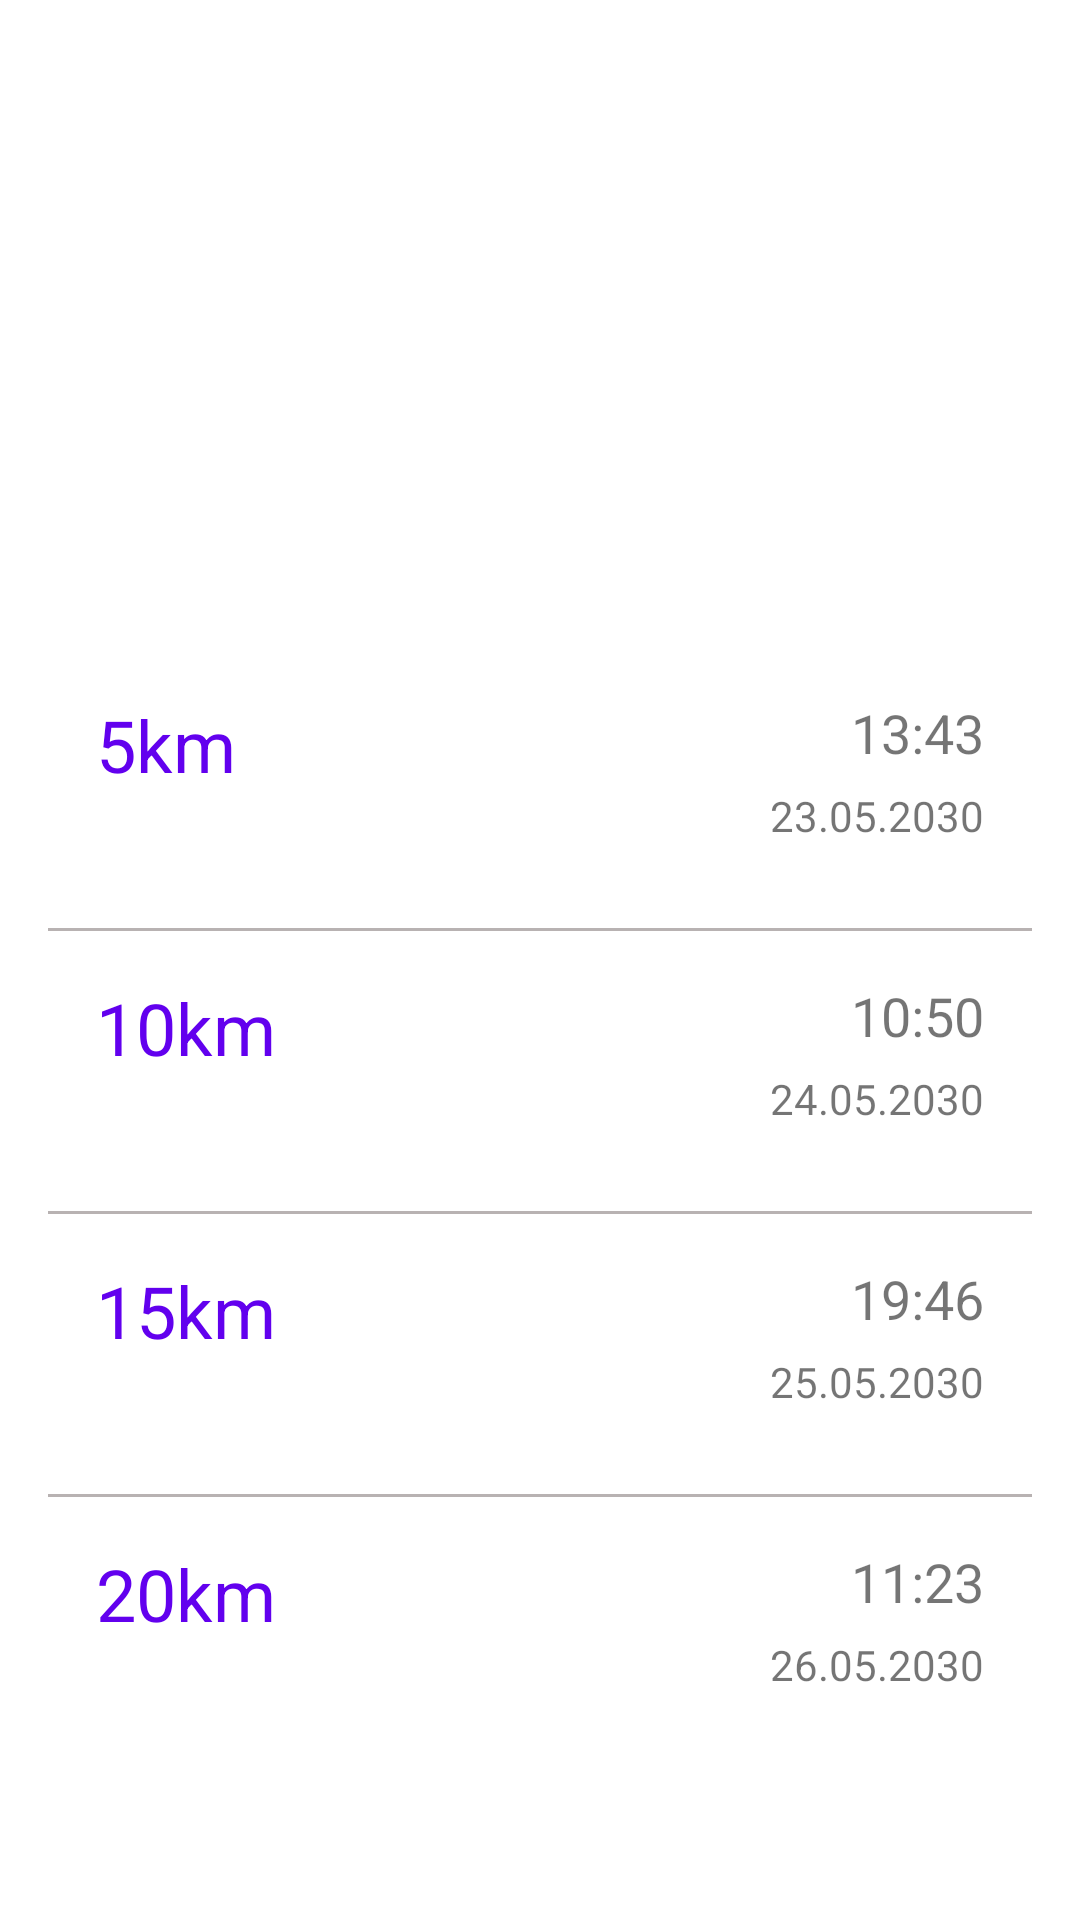

This screen was rendered from an Android layout file. Write that file and the resources it references.
<!-- AndroidManifest.xml: application theme Theme.RecordKeeperFragment -->
<!-- res/layout/activity_running.xml -->
<?xml version="1.0" encoding="utf-8"?>
<ScrollView xmlns:android="http://schemas.android.com/apk/res/android"
    xmlns:app="http://schemas.android.com/apk/res-auto"
    android:layout_width="match_parent"
    android:layout_height="match_parent">

    <androidx.constraintlayout.widget.ConstraintLayout
        android:layout_width="match_parent"
        android:layout_height="wrap_content">

        <FrameLayout
            android:id="@+id/running_container"
            android:layout_width="0dp"
            android:layout_height="200dp"
            app:layout_constraintEnd_toEndOf="parent"
            app:layout_constraintStart_toStartOf="parent"
            app:layout_constraintTop_toTopOf="parent">

            <ImageView
                android:layout_width="match_parent"
                android:layout_height="match_parent"
                android:scaleType="centerCrop"
                android:src="@drawable/running_heading" />

            <View
                android:layout_width="match_parent"
                android:layout_height="match_parent"
                android:background="@drawable/background" />

            <TextView
                android:layout_width="match_parent"
                android:layout_height="wrap_content"
                android:layout_gravity="bottom"
                android:layout_margin="18dp"
                android:fontFamily="sans-serif-light"
                android:gravity="center"
                android:text="Running"
                android:textColor="#FFFFFF"
                android:textSize="24sp" />


        </FrameLayout>

        <LinearLayout
            android:layout_width="match_parent"
            android:layout_height="match_parent"
            android:orientation="vertical"
            android:padding="16dp"
            app:layout_constraintBottom_toBottomOf="parent"
            app:layout_constraintEnd_toEndOf="parent"
            app:layout_constraintTop_toBottomOf="@id/running_container">

            <androidx.constraintlayout.widget.ConstraintLayout
                android:id="@+id/frame_5km"
                android:layout_width="match_parent"
                android:layout_height="wrap_content"
                android:padding="16dp">

                <TextView
                    android:id="@+id/text_view_5km"
                    android:layout_width="match_parent"
                    android:layout_height="wrap_content"
                    android:fontFamily="sans-serif"
                    android:text="5km"
                    android:textColor="?attr/colorPrimary"
                    android:textSize="24sp"
                    app:layout_constraintStart_toStartOf="parent"
                    app:layout_constraintTop_toTopOf="parent" />

                <TextView
                    android:id="@+id/frame_5km_value"
                    android:layout_width="wrap_content"
                    android:layout_height="wrap_content"
                    android:text="13:43"
                    android:textSize="18sp"
                    app:layout_constraintEnd_toEndOf="parent"
                    app:layout_constraintTop_toTopOf="parent" />

                <TextView
                    android:layout_width="wrap_content"
                    android:layout_height="wrap_content"
                    android:layout_marginTop="6dp"
                    android:text="23.05.2030"
                    app:layout_constraintEnd_toEndOf="parent"
                    app:layout_constraintTop_toBottomOf="@id/frame_5km_value" />


            </androidx.constraintlayout.widget.ConstraintLayout>

            <View
                android:layout_width="match_parent"
                android:layout_height="1dp"
                android:layout_marginTop="12dp"
                android:background="@color/grey" />

            <androidx.constraintlayout.widget.ConstraintLayout
                android:id="@+id/frame_10km"
                android:layout_width="match_parent"
                android:layout_height="wrap_content"
                android:padding="16dp">

                <TextView
                    android:id="@+id/text_view_10km"
                    android:layout_width="match_parent"
                    android:layout_height="wrap_content"
                    android:fontFamily="sans-serif"
                    android:text="10km"
                    android:textColor="?attr/colorPrimary"
                    android:textSize="24sp"
                    app:layout_constraintStart_toStartOf="parent"
                    app:layout_constraintTop_toTopOf="parent" />

                <TextView
                    android:id="@+id/frame_10km_value"
                    android:layout_width="wrap_content"
                    android:layout_height="wrap_content"
                    android:text="10:50"
                    android:textSize="18sp"
                    app:layout_constraintEnd_toEndOf="parent"
                    app:layout_constraintTop_toTopOf="parent" />

                <TextView
                    android:layout_width="wrap_content"
                    android:layout_height="wrap_content"
                    android:layout_marginTop="6dp"
                    android:text="24.05.2030"
                    app:layout_constraintEnd_toEndOf="parent"
                    app:layout_constraintTop_toBottomOf="@id/frame_10km_value" />


            </androidx.constraintlayout.widget.ConstraintLayout>

            <View
                android:layout_width="match_parent"
                android:layout_height="1dp"
                android:layout_marginTop="12dp"
                android:background="@color/grey" />

            <androidx.constraintlayout.widget.ConstraintLayout
                android:id="@+id/frame_15km"
                android:layout_width="match_parent"
                android:layout_height="wrap_content"
                android:padding="16dp">

                <TextView
                    android:id="@+id/text_view_15km"
                    android:layout_width="match_parent"
                    android:layout_height="wrap_content"
                    android:fontFamily="sans-serif"
                    android:text="15km"
                    android:textColor="?attr/colorPrimary"
                    android:textSize="24sp"
                    app:layout_constraintStart_toStartOf="parent"
                    app:layout_constraintTop_toTopOf="parent" />

                <TextView
                    android:id="@+id/frame_15km_value"
                    android:layout_width="wrap_content"
                    android:layout_height="wrap_content"
                    android:text="19:46"
                    android:textSize="18sp"
                    app:layout_constraintEnd_toEndOf="parent"
                    app:layout_constraintTop_toTopOf="parent" />

                <TextView
                    android:layout_width="wrap_content"
                    android:layout_height="wrap_content"
                    android:layout_marginTop="6dp"
                    android:text="25.05.2030"
                    app:layout_constraintEnd_toEndOf="parent"
                    app:layout_constraintTop_toBottomOf="@id/frame_15km_value" />


            </androidx.constraintlayout.widget.ConstraintLayout>

            <View
                android:layout_width="match_parent"
                android:layout_height="1dp"
                android:layout_marginTop="12dp"
                android:background="@color/grey" />

            <androidx.constraintlayout.widget.ConstraintLayout
                android:id="@+id/frame_20km"
                android:layout_width="match_parent"
                android:layout_height="wrap_content"
                android:padding="16dp">

                <TextView
                    android:id="@+id/text_view_20km"
                    android:layout_width="match_parent"
                    android:layout_height="wrap_content"
                    android:fontFamily="sans-serif"
                    android:text="20km"
                    android:textColor="?attr/colorPrimary"
                    android:textSize="24sp"
                    app:layout_constraintStart_toStartOf="parent"
                    app:layout_constraintTop_toTopOf="parent" />

                <TextView
                    android:id="@+id/frame_20km_value"
                    android:layout_width="wrap_content"
                    android:layout_height="wrap_content"
                    android:text="11:23"
                    android:textSize="18sp"
                    app:layout_constraintEnd_toEndOf="parent"
                    app:layout_constraintTop_toTopOf="parent" />

                <TextView
                    android:layout_width="wrap_content"
                    android:layout_height="wrap_content"
                    android:layout_marginTop="6dp"
                    android:text="26.05.2030"
                    app:layout_constraintEnd_toEndOf="parent"
                    app:layout_constraintTop_toBottomOf="@id/frame_20km_value" />


            </androidx.constraintlayout.widget.ConstraintLayout>


        </LinearLayout>


    </androidx.constraintlayout.widget.ConstraintLayout>


</ScrollView>
<!-- resources referenced by this layout -->
<resources>
  <color name="grey">#B8B2B2</color>
  <style name="Theme.RecordKeeperFragment" parent="Theme.MaterialComponents.DayNight.DarkActionBar">
          
          <item name="colorPrimary">@color/purple_500</item>
          <item name="colorPrimaryVariant">@color/purple_700</item>
          <item name="colorOnPrimary">@color/white</item>
          
          <item name="colorSecondary">@color/teal_200</item>
          <item name="colorSecondaryVariant">@color/teal_700</item>
          <item name="colorOnSecondary">@color/black</item>
          
          <item name="android:statusBarColor">?attr/colorPrimaryVariant</item>
          
      </style>
  <color name="purple_500">#FF6200EE</color>
  <color name="purple_700">#FF3700B3</color>
  <color name="white">#FFFFFFFF</color>
  <color name="teal_200">#FF03DAC5</color>
  <color name="teal_700">#FF018786</color>
  <color name="black">#FF000000</color>
</resources>
